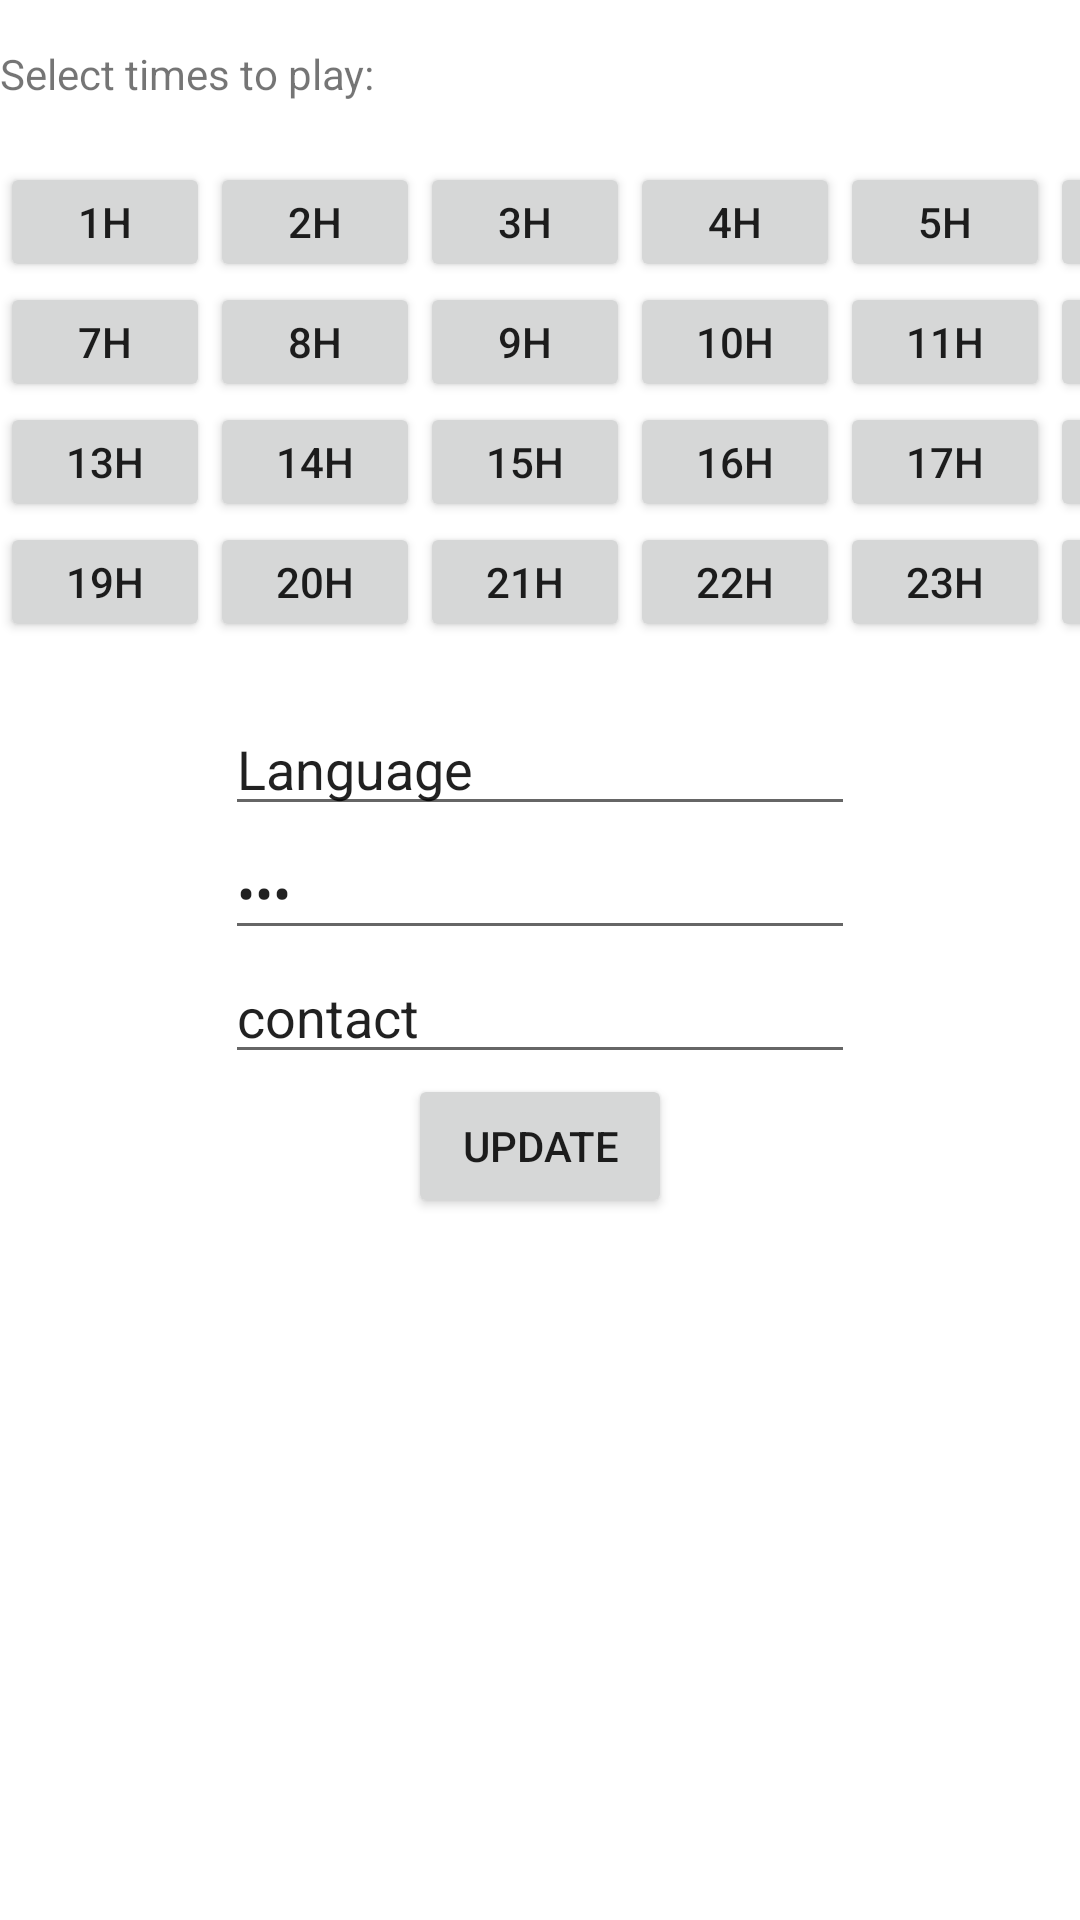

Write the Android layout XML for this screen, with the resource values it uses.
<!-- AndroidManifest.xml: application theme Theme.TeamFind -->
<!-- res/layout/activity_edit_profile.xml -->
<?xml version="1.0" encoding="utf-8"?>
<RelativeLayout xmlns:android="http://schemas.android.com/apk/res/android"

    android:layout_height="match_parent"

    android:layout_width="match_parent">



    <TextView
        android:layout_width="wrap_content"
        android:layout_height="wrap_content"
        android:text="@string/select_times_to_play"
        android:layout_above="@id/time_select"
        />


    <LinearLayout xmlns:android="http://schemas.android.com/apk/res/android"
        xmlns:app="http://schemas.android.com/apk/res-auto"
        xmlns:tools="http://schemas.android.com/tools"
        android:layout_width="match_parent"
        android:layout_height="wrap_content"
        android:orientation="vertical"
        android:layout_above="@id/rel"
        android:id="@+id/time_select"
        android:layout_marginVertical="20dp"
        >

        <LinearLayout
            android:layout_width="match_parent"
            android:layout_height="wrap_content"
            android:orientation="horizontal"

            >

            <Button


                android:layout_width="70dp"
                android:layout_height="40dp"
                android:text="1h"
                android:id="@+id/h1"

                />

            <Button


                android:layout_width="70dp"
                android:layout_height="40dp"
                android:text="2h"
                android:id="@+id/h2"



                />
            <Button

                android:layout_width="70dp"
                android:layout_height="40dp"
                android:text="3h"
                android:id="@+id/h3"



                />
            <Button


                android:layout_width="70dp"
                android:layout_height="40dp"
                android:text="4h"
                android:id="@+id/h4"



                />
            <Button

                android:layout_width="70dp"
                android:layout_height="40dp"
                android:text="5h"
                android:id="@+id/h5"


                />
            <Button

                android:layout_width="70dp"
                android:layout_height="40dp"
                android:text="6h"
                android:id="@+id/h6"

                />


        </LinearLayout>
        <LinearLayout
            android:layout_width="match_parent"
            android:layout_height="wrap_content"
            android:orientation="horizontal"

            >

            <Button


                android:layout_width="70dp"
                android:layout_height="40dp"
                android:text="7h"
                android:id="@+id/h7"

                />

            <Button


                android:layout_width="70dp"
                android:layout_height="40dp"
                android:text="8h"
                android:id="@+id/h8"



                />
            <Button


                android:layout_width="70dp"
                android:layout_height="40dp"
                android:text="9h"
                android:id="@+id/h9"


                />

            <Button

                android:layout_width="70dp"
                android:layout_height="40dp"
                android:text="10h"
                android:id="@+id/h10"


                />
            <Button

                android:layout_width="70dp"
                android:layout_height="40dp"
                android:text="11h"
                android:id="@+id/h11"


                />
            <Button

                android:layout_width="70dp"
                android:layout_height="40dp"
                android:text="12h"
                android:id="@+id/h12"
                />


        </LinearLayout>
        <LinearLayout
            android:layout_width="match_parent"
            android:layout_height="wrap_content"
            android:orientation="horizontal"
            >

            <Button

                android:layout_width="70dp"
                android:layout_height="40dp"
                android:text="13h"
                android:id="@+id/h13"

                />

            <Button

                android:layout_width="70dp"
                android:layout_height="40dp"
                android:text="14h"

                android:id="@+id/h14"

                />
            <Button

                android:layout_width="70dp"
                android:layout_height="40dp"
                android:text="15h"
                android:id="@+id/h15"


                />
            <Button

                android:layout_width="70dp"
                android:layout_height="40dp"
                android:text="16h"

                android:id="@+id/h16"

                />
            <Button
                android:layout_width="70dp"
                android:layout_height="40dp"
                android:text="17h"
                android:id="@+id/h17"


                />
            <Button
                android:layout_width="70dp"
                android:layout_height="40dp"
                android:text="18h"
                android:id="@+id/h18"
                />


        </LinearLayout>
        <LinearLayout
            android:layout_width="match_parent"
            android:layout_height="wrap_content"
            android:orientation="horizontal"
            >

            <Button
                android:layout_width="70dp"
                android:layout_height="40dp"
                android:text="19h"
                android:id="@+id/h19"

                />

            <Button
                android:layout_width="70dp"
                android:layout_height="40dp"
                android:text="20h"
                android:id="@+id/h20"


                />
            <Button
                android:layout_width="70dp"
                android:layout_height="40dp"
                android:text="21h"
                android:id="@+id/h21"


                />
            <Button
                android:layout_width="70dp"
                android:layout_height="40dp"
                android:text="22h"
                android:id="@+id/h22"


                />
            <Button
                android:layout_width="70dp"
                android:layout_height="40dp"
                android:text="23h"
                android:id="@+id/h23"


                />
            <Button
                android:layout_width="70dp"
                android:layout_height="40dp"
                android:text="0h"
                android:id="@+id/h0"
                />


        </LinearLayout>



    </LinearLayout>



    <RelativeLayout
        android:layout_width="wrap_content"
        android:layout_height="wrap_content"
        android:layout_centerInParent="true"
        android:id="@+id/rel"
        >





        <Button
            android:id="@+id/button2"
            android:layout_width="wrap_content"
            android:layout_height="wrap_content"
            android:text="Update"
            android:layout_centerHorizontal="true"
            android:layout_below="@id/edit_contact"
            android:onClick="Update"


            />

        <EditText
            android:id="@+id/edit_language"
            android:layout_width="wrap_content"
            android:layout_height="wrap_content"
            android:ems="10"
            android:inputType="textPersonName"
            android:text="Language"
            android:layout_centerHorizontal="true"
            />

        <EditText
            android:id="@+id/edit_pass"
            android:layout_below="@id/edit_language"
            android:layout_width="wrap_content"
            android:layout_height="wrap_content"
            android:ems="10"
            android:inputType="textPassword"
            android:layout_centerHorizontal="true"
            android:text="New"
            />


        <EditText
            android:id="@+id/edit_contact"
            android:layout_below="@id/edit_pass"
            android:layout_width="wrap_content"
            android:layout_height="wrap_content"
            android:ems="10"

            android:layout_centerHorizontal="true"
            android:text="contact"
            />

    </RelativeLayout>




</RelativeLayout>
<!-- resources referenced by this layout -->
<resources>
  <string name="select_times_to_play">Select times to play:</string>
  <style name="Theme.TeamFind" parent="Theme.MaterialComponents.DayNight.DarkActionBar">
          
          <item name="colorPrimary">@color/purple_500</item>
          <item name="colorPrimaryVariant">@color/purple_700</item>
          <item name="colorOnPrimary">@color/white</item>
          
          <item name="colorSecondary">@color/teal_200</item>
          <item name="colorSecondaryVariant">@color/teal_700</item>
          <item name="colorOnSecondary">@color/black</item>
          
          <item name="android:statusBarColor">?attr/colorPrimaryVariant</item>
          
      </style>
  <!-- not gathered from this repository: default colours our renderer supplied (Android Studio template values) -->
  <color name="purple_500">#FF6200EE</color>
  <color name="purple_700">#FF3700B3</color>
  <color name="teal_200">#FF03DAC5</color>
  <color name="teal_700">#FF018786</color>
  <color name="black">#FF000000</color>
  <color name="white">#FFFFFFFF</color>
</resources>
